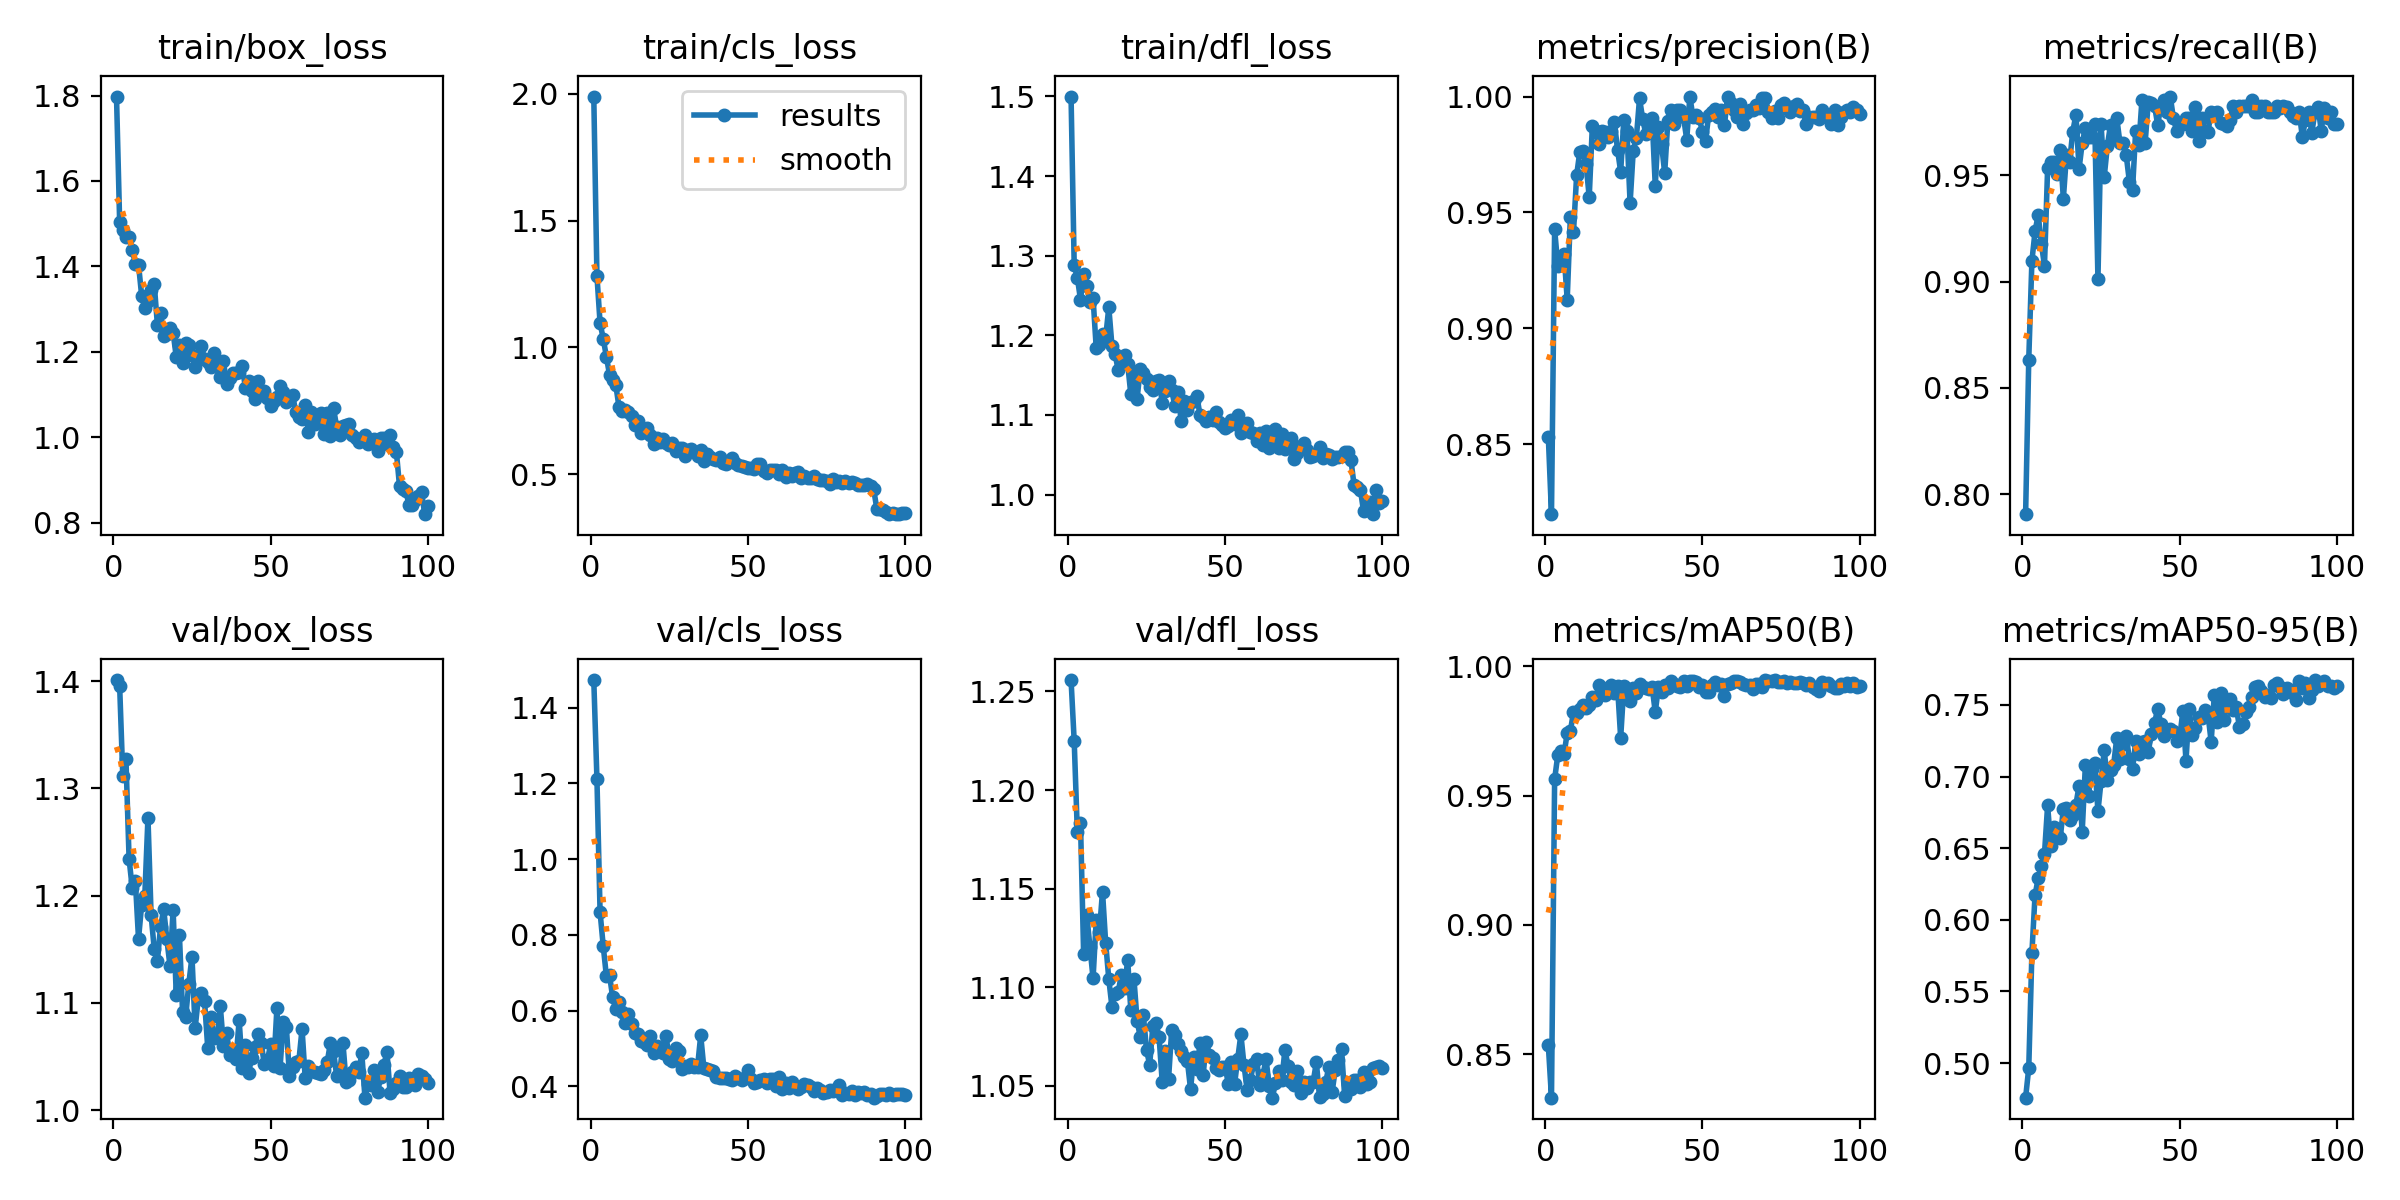

The file beside this chart, header and first rows:
epoch, train/box_loss, train/cls_loss, train/dfl_loss, metrics/precision(B), metrics/recall(B), metrics/mAP50(B), metrics/mAP50-95(B), val/box_loss, val/cls_loss, val/dfl_loss, lr/pg0, lr/pg1, lr/pg2
1, 1.798, 1.989, 1.5, 0.8529, 0.7907, 0.8534, 0.4758, 1.401, 1.473, 1.256, 0.0002367, 0.0002367, 0.0002367
2, 1.504, 1.283, 1.288, 0.8197, 0.8634, 0.8332, 0.4965, 1.395, 1.212, 1.225, 0.00047, 0.00047, 0.00047
3, 1.486, 1.096, 1.272, 0.9428, 0.9097, 0.9564, 0.5769, 1.311, 0.8601, 1.179, 0.0006986, 0.0006986, 0.0006986
4, 1.469, 1.034, 1.245, 0.9271, 0.9235, 0.9657, 0.6172, 1.327, 0.7709, 1.183, 0.0006928, 0.0006928, 0.0006928
5, 1.47, 0.9635, 1.276, 0.9276, 0.9314, 0.9674, 0.6289, 1.234, 0.6918, 1.117, 0.0006857, 0.0006857, 0.0006857
6, 1.439, 0.8922, 1.262, 0.9321, 0.9179, 0.9661, 0.6374, 1.207, 0.6941, 1.137, 0.0006787, 0.0006787, 0.0006787
7, 1.406, 0.8701, 1.242, 0.9123, 0.9075, 0.9743, 0.6461, 1.213, 0.6354, 1.12, 0.0006716, 0.0006716, 0.0006716
8, 1.404, 0.8513, 1.247, 0.948, 0.9534, 0.9749, 0.6799, 1.16, 0.6037, 1.104, 0.0006645, 0.0006645, 0.0006645
9, 1.331, 0.766, 1.184, 0.9415, 0.9564, 0.9824, 0.6515, 1.192, 0.6222, 1.134, 0.0006574, 0.0006574, 0.0006574
10, 1.304, 0.7496, 1.188, 0.966, 0.9564, 0.9821, 0.6651, 1.2, 0.5974, 1.128, 0.0006504, 0.0006504, 0.0006504
11, 1.32, 0.7521, 1.201, 0.9761, 0.9505, 0.9835, 0.6589, 1.273, 0.5682, 1.149, 0.0006433, 0.0006433, 0.0006433
12, 1.344, 0.7452, 1.197, 0.9764, 0.9619, 0.9849, 0.6568, 1.182, 0.5901, 1.123, 0.0006362, 0.0006362, 0.0006362
13, 1.358, 0.728, 1.235, 0.9709, 0.9389, 0.9839, 0.6775, 1.15, 0.5642, 1.104, 0.0006292, 0.0006292, 0.0006292
14, 1.264, 0.6947, 1.187, 0.9565, 0.9596, 0.9849, 0.6778, 1.139, 0.5407, 1.09, 0.0006221, 0.0006221, 0.0006221
15, 1.291, 0.7098, 1.176, 0.9875, 0.9564, 0.9883, 0.6699, 1.171, 0.5398, 1.097, 0.000615, 0.000615, 0.000615
16, 1.238, 0.6625, 1.156, 0.9852, 0.9705, 0.987, 0.6729, 1.187, 0.519, 1.098, 0.000608, 0.000608, 0.000608
17, 1.242, 0.6716, 1.168, 0.9796, 0.9784, 0.9929, 0.6805, 1.16, 0.5169, 1.106, 0.0006009, 0.0006009, 0.0006009
18, 1.257, 0.6816, 1.175, 0.985, 0.953, 0.9918, 0.6936, 1.134, 0.5093, 1.1, 0.0005938, 0.0005938, 0.0005938
19, 1.245, 0.6538, 1.164, 0.9848, 0.9651, 0.9888, 0.6615, 1.187, 0.5328, 1.114, 0.0005868, 0.0005868, 0.0005868
20, 1.188, 0.6203, 1.126, 0.9824, 0.9723, 0.9917, 0.708, 1.107, 0.4877, 1.088, 0.0005797, 0.0005797, 0.0005797
21, 1.216, 0.6434, 1.154, 0.9853, 0.968, 0.993, 0.6866, 1.164, 0.5082, 1.104, 0.0005726, 0.0005726, 0.0005726
22, 1.175, 0.626, 1.121, 0.9889, 0.968, 0.9896, 0.7055, 1.092, 0.499, 1.083, 0.0005656, 0.0005656, 0.0005656
23, 1.222, 0.6366, 1.158, 0.9771, 0.9738, 0.9924, 0.7096, 1.087, 0.4886, 1.075, 0.0005585, 0.0005585, 0.0005585
24, 1.215, 0.6246, 1.153, 0.9676, 0.9012, 0.9724, 0.6757, 1.118, 0.5322, 1.086, 0.0005514, 0.0005514, 0.0005514
25, 1.192, 0.6129, 1.145, 0.99, 0.9738, 0.9923, 0.697, 1.143, 0.4721, 1.068, 0.0005443, 0.0005443, 0.0005443
26, 1.165, 0.6222, 1.135, 0.9849, 0.9493, 0.9909, 0.7183, 1.076, 0.4681, 1.061, 0.0005373, 0.0005373, 0.0005373
27, 1.182, 0.5911, 1.131, 0.954, 0.9638, 0.9865, 0.6973, 1.104, 0.5023, 1.08, 0.0005302, 0.0005302, 0.0005302
28, 1.215, 0.6046, 1.143, 0.9767, 0.9737, 0.9915, 0.7045, 1.109, 0.4948, 1.082, 0.0005232, 0.0005232, 0.0005232
29, 1.183, 0.6038, 1.144, 0.9823, 0.9669, 0.9897, 0.7084, 1.101, 0.4467, 1.075, 0.0005161, 0.0005161, 0.0005161
30, 1.177, 0.5723, 1.115, 0.9992, 0.9767, 0.9932, 0.7272, 1.058, 0.4538, 1.052, 0.000509, 0.000509, 0.000509
31, 1.164, 0.5942, 1.131, 0.9903, 0.9651, 0.9919, 0.7124, 1.087, 0.4523, 1.068, 0.0005019, 0.0005019, 0.0005019
32, 1.197, 0.5989, 1.143, 0.9838, 0.9651, 0.9915, 0.7227, 1.068, 0.4593, 1.054, 0.0004949, 0.0004949, 0.0004949
33, 1.173, 0.5867, 1.131, 0.9856, 0.9593, 0.9911, 0.7284, 1.068, 0.4523, 1.078, 0.0004878, 0.0004878, 0.0004878
34, 1.142, 0.5703, 1.111, 0.9909, 0.947, 0.992, 0.712, 1.097, 0.4525, 1.076, 0.0004807, 0.0004807, 0.0004807
35, 1.178, 0.5957, 1.129, 0.9615, 0.9431, 0.9824, 0.7051, 1.06, 0.5347, 1.071, 0.0004737, 0.0004737, 0.0004737
36, 1.125, 0.5536, 1.092, 0.9869, 0.9709, 0.9919, 0.7245, 1.072, 0.4492, 1.067, 0.0004666, 0.0004666, 0.0004666
37, 1.139, 0.5811, 1.117, 0.9793, 0.964, 0.9901, 0.7159, 1.051, 0.4467, 1.065, 0.0004595, 0.0004595, 0.0004595
38, 1.151, 0.5673, 1.107, 0.967, 0.9855, 0.9928, 0.7239, 1.053, 0.4425, 1.062, 0.0004525, 0.0004525, 0.0004525
39, 1.151, 0.5588, 1.116, 0.9895, 0.9651, 0.9916, 0.7247, 1.047, 0.4403, 1.048, 0.0004454, 0.0004454, 0.0004454
40, 1.154, 0.5564, 1.118, 0.9941, 0.9843, 0.9944, 0.7174, 1.084, 0.4262, 1.065, 0.0004383, 0.0004383, 0.0004383
41, 1.167, 0.5683, 1.124, 0.9883, 0.9837, 0.9934, 0.73, 1.04, 0.4211, 1.058, 0.0004313, 0.0004313, 0.0004313
42, 1.114, 0.5438, 1.1, 0.9941, 0.9826, 0.9925, 0.7373, 1.061, 0.4231, 1.072, 0.0004242, 0.0004242, 0.0004242
43, 1.132, 0.5405, 1.098, 0.9941, 0.9736, 0.992, 0.7474, 1.035, 0.4213, 1.055, 0.0004171, 0.0004171, 0.0004171
44, 1.107, 0.5499, 1.093, 0.9911, 0.9826, 0.9943, 0.7368, 1.049, 0.4194, 1.072, 0.0004101, 0.0004101, 0.0004101
45, 1.089, 0.5622, 1.098, 0.9814, 0.9855, 0.9925, 0.7282, 1.059, 0.418, 1.066, 0.000403, 0.000403, 0.000403
46, 1.131, 0.5449, 1.093, 0.9999, 0.9797, 0.9944, 0.7317, 1.071, 0.4283, 1.064, 0.0003959, 0.0003959, 0.0003959
47, 1.104, 0.5362, 1.104, 0.9912, 0.9869, 0.9945, 0.7334, 1.062, 0.4215, 1.059, 0.0003888, 0.0003888, 0.0003888
48, 1.109, 0.5303, 1.091, 0.9918, 0.9767, 0.9939, 0.7318, 1.043, 0.4179, 1.058, 0.0003818, 0.0003818, 0.0003818
49, 1.093, 0.5273, 1.088, 0.9906, 0.9709, 0.992, 0.7251, 1.047, 0.4222, 1.06, 0.0003747, 0.0003747, 0.0003747
50, 1.074, 0.5245, 1.083, 0.9848, 0.9738, 0.9929, 0.7271, 1.061, 0.4436, 1.06, 0.0003676, 0.0003676, 0.0003676
51, 1.086, 0.5236, 1.086, 0.981, 0.9738, 0.9901, 0.7456, 1.041, 0.4194, 1.051, 0.0003606, 0.0003606, 0.0003606
52, 1.095, 0.5187, 1.094, 0.9921, 0.9767, 0.99, 0.711, 1.095, 0.4093, 1.062, 0.0003535, 0.0003535, 0.0003535
53, 1.121, 0.5393, 1.088, 0.9932, 0.9767, 0.993, 0.7471, 1.039, 0.4126, 1.051, 0.0003464, 0.0003464, 0.0003464
54, 1.106, 0.5406, 1.1, 0.9948, 0.9709, 0.9941, 0.7288, 1.083, 0.417, 1.064, 0.0003394, 0.0003394, 0.0003394
55, 1.083, 0.5141, 1.078, 0.9912, 0.9818, 0.9928, 0.7337, 1.078, 0.4191, 1.076, 0.0003323, 0.0003323, 0.0003323
56, 1.086, 0.5034, 1.088, 0.994, 0.9659, 0.9933, 0.7418, 1.032, 0.4091, 1.06, 0.0003252, 0.0003252, 0.0003252
57, 1.098, 0.5174, 1.09, 0.9877, 0.9767, 0.9885, 0.7406, 1.04, 0.4191, 1.048, 0.0003182, 0.0003182, 0.0003182
58, 1.06, 0.5157, 1.079, 1, 0.9709, 0.9931, 0.7467, 1.045, 0.4201, 1.053, 0.0003111, 0.0003111, 0.0003111
59, 1.047, 0.5149, 1.078, 0.997, 0.9705, 0.9937, 0.7433, 1.046, 0.4012, 1.061, 0.000304, 0.000304, 0.000304
60, 1.042, 0.5007, 1.067, 0.9941, 0.9796, 0.9944, 0.7243, 1.076, 0.4253, 1.063, 0.0002969, 0.0002969, 0.0002969
... 40 more rows
